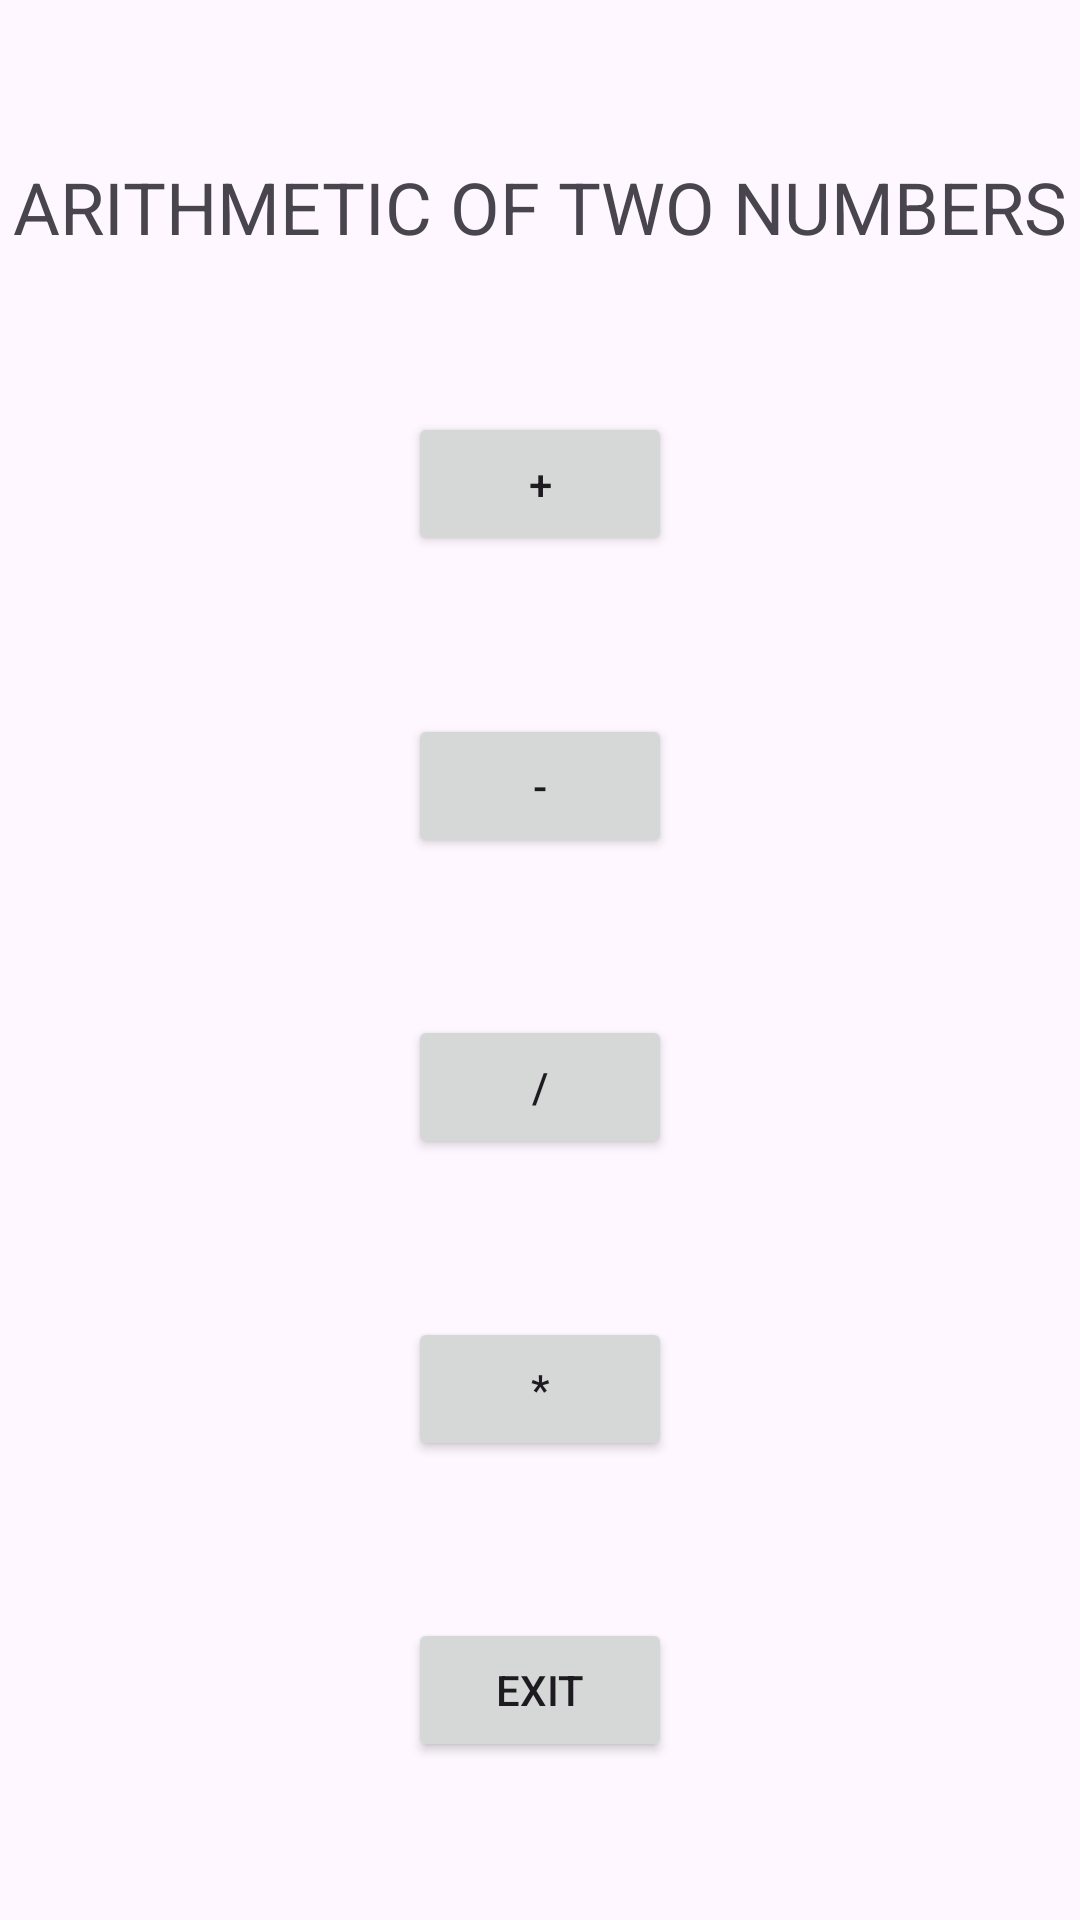

Write the Android layout XML for this screen, with the resource values it uses.
<!-- AndroidManifest.xml: application theme Theme.ArithmeticWithActivities -->
<!-- res/layout/activity_main.xml -->
<?xml version="1.0" encoding="utf-8"?>
<androidx.constraintlayout.widget.ConstraintLayout xmlns:android="http://schemas.android.com/apk/res/android"
    xmlns:app="http://schemas.android.com/apk/res-auto"
    xmlns:tools="http://schemas.android.com/tools"
    android:id="@+id/main"
    android:layout_width="match_parent"
    android:layout_height="match_parent"
    tools:context=".MainActivity"
    tools:layout_editor_absoluteX="0dp"
    tools:layout_editor_absoluteY="68dp">

    <Button
        android:id="@+id/additionButton"
        android:layout_width="wrap_content"
        android:layout_height="wrap_content"
        android:text="+"
        app:layout_constraintBottom_toTopOf="@+id/subtractionButton"
        app:layout_constraintEnd_toEndOf="parent"
        app:layout_constraintHorizontal_bias="0.5"
        app:layout_constraintStart_toStartOf="parent"
        app:layout_constraintTop_toBottomOf="@+id/textView" />

    <Button
        android:id="@+id/subtractionButton"
        android:layout_width="wrap_content"
        android:layout_height="wrap_content"
        android:text="-"
        app:layout_constraintBottom_toTopOf="@+id/divisionButton"
        app:layout_constraintEnd_toEndOf="parent"
        app:layout_constraintHorizontal_bias="0.5"
        app:layout_constraintStart_toStartOf="parent"
        app:layout_constraintTop_toBottomOf="@+id/additionButton" />

    <Button
        android:id="@+id/divisionButton"
        android:layout_width="wrap_content"
        android:layout_height="wrap_content"
        android:text="/"
        app:layout_constraintBottom_toTopOf="@+id/multiplyButton"
        app:layout_constraintEnd_toEndOf="parent"
        app:layout_constraintHorizontal_bias="0.5"
        app:layout_constraintStart_toStartOf="parent"
        app:layout_constraintTop_toBottomOf="@+id/subtractionButton" />

    <Button
        android:id="@+id/multiplyButton"
        android:layout_width="wrap_content"
        android:layout_height="wrap_content"
        android:text="*"
        app:layout_constraintBottom_toTopOf="@+id/ExitButton"
        app:layout_constraintEnd_toEndOf="parent"
        app:layout_constraintHorizontal_bias="0.5"
        app:layout_constraintStart_toStartOf="parent"
        app:layout_constraintTop_toBottomOf="@+id/divisionButton" />

    <TextView
        android:id="@+id/textView"
        android:layout_width="wrap_content"
        android:layout_height="wrap_content"
        android:text="ARITHMETIC OF TWO NUMBERS"
        android:textSize="24sp"
        app:layout_constraintBottom_toTopOf="@+id/additionButton"
        app:layout_constraintEnd_toEndOf="parent"
        app:layout_constraintHorizontal_bias="0.5"
        app:layout_constraintStart_toStartOf="parent"
        app:layout_constraintTop_toTopOf="parent" />

    <Button
        android:id="@+id/ExitButton"
        android:layout_width="wrap_content"
        android:layout_height="wrap_content"
        android:text="EXIT"
        app:layout_constraintBottom_toBottomOf="parent"
        app:layout_constraintEnd_toEndOf="parent"
        app:layout_constraintHorizontal_bias="0.5"
        app:layout_constraintStart_toStartOf="parent"
        app:layout_constraintTop_toBottomOf="@+id/multiplyButton" />

</androidx.constraintlayout.widget.ConstraintLayout>
<!-- resources referenced by this layout -->
<resources>
  <style name="Theme.ArithmeticWithActivities" parent="Base.Theme.ArithmeticWithActivities" />
  <style name="Base.Theme.ArithmeticWithActivities" parent="Theme.Material3.DayNight.NoActionBar">
          
          
      </style>
</resources>
